10-way image classification set "Data" from GitHub (billlyzhaoyh/StillGood); label vocabulary: apple, broccoli, butternut squash, carrot, egg, garlic, lemon, lime, onion, potato.

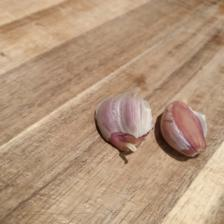
Label: garlic

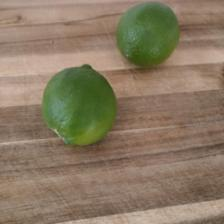
Label: lime

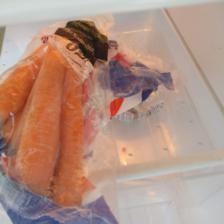
Label: carrot

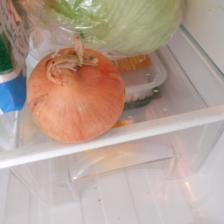
Label: onion

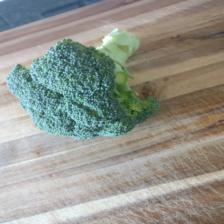
Label: broccoli

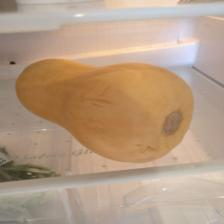
Label: butternut squash
